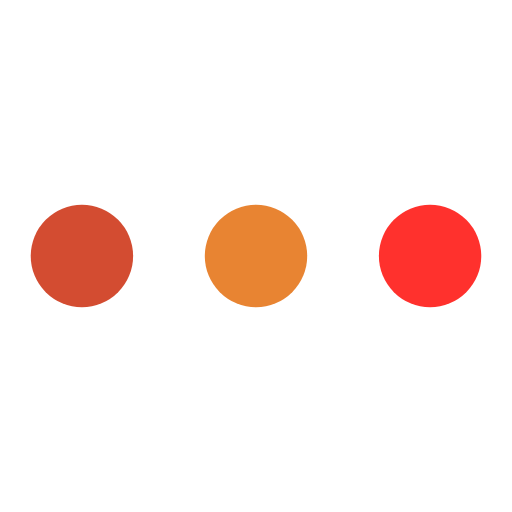
t = 0.00 s
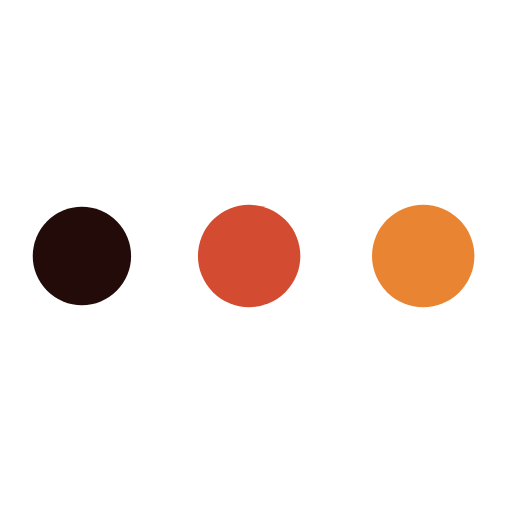
t = 0.19 s
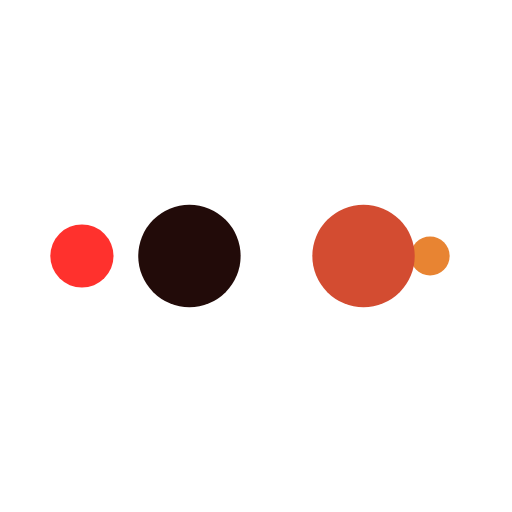
t = 0.31 s
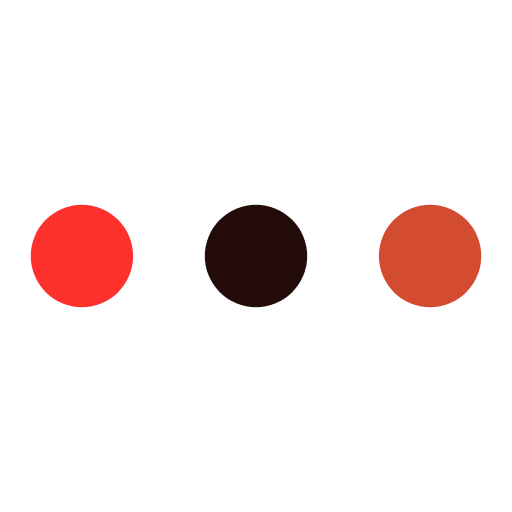
t = 0.50 s
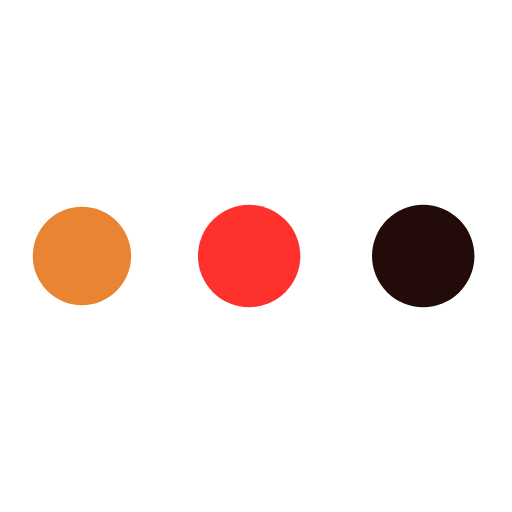
t = 0.69 s
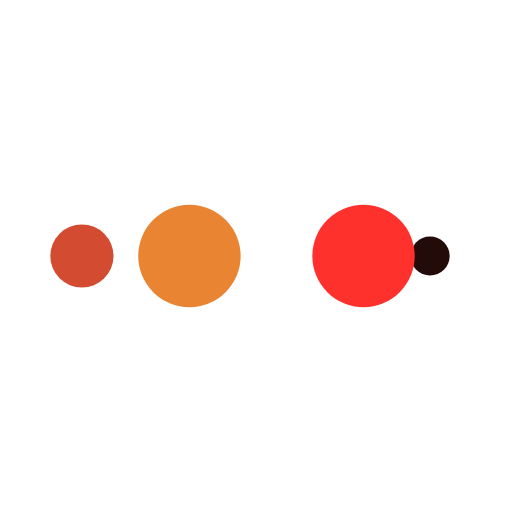
t = 0.81 s

The animated SVG that drew these frames (rendered in a browser with its animation timeline set to each time). Animation: 10 SMIL elements (animate=10); one cycle of 1.00 s, repeats indefinitely.

<svg xmlns="http://www.w3.org/2000/svg" width="200px" height="200px" viewBox="0 0 100 100" preserveAspectRatio="xMidYMid" class="lds-ellipsis" style="background: none;"><!--circle(cx="16",cy="50",r="10")--><circle cx="84" cy="50" r="5.48371" fill="#ff312d"><animate attributeName="r" values="10;0;0;0;0" keyTimes="0;0.25;0.5;0.75;1" keySplines="0 0.5 0.5 1;0 0.5 0.5 1;0 0.5 0.5 1;0 0.5 0.5 1" calcMode="spline" dur="1s" repeatCount="indefinite" begin="0s" /><animate attributeName="cx" values="84;84;84;84;84" keyTimes="0;0.25;0.5;0.75;1" keySplines="0 0.5 0.5 1;0 0.5 0.5 1;0 0.5 0.5 1;0 0.5 0.5 1" calcMode="spline" dur="1s" repeatCount="indefinite" begin="0s" /></circle><circle cx="65.3554" cy="50" r="10" fill="#e88432"><animate attributeName="r" values="0;10;10;10;0" keyTimes="0;0.25;0.5;0.75;1" keySplines="0 0.5 0.5 1;0 0.5 0.5 1;0 0.5 0.5 1;0 0.5 0.5 1" calcMode="spline" dur="1s" repeatCount="indefinite" begin="-0.5s" /><animate attributeName="cx" values="16;16;50;84;84" keyTimes="0;0.25;0.5;0.75;1" keySplines="0 0.5 0.5 1;0 0.5 0.5 1;0 0.5 0.5 1;0 0.5 0.5 1" calcMode="spline" dur="1s" repeatCount="indefinite" begin="-0.5s" /></circle><circle cx="31.3554" cy="50" r="10" fill="#d34c31"><animate attributeName="r" values="0;10;10;10;0" keyTimes="0;0.25;0.5;0.75;1" keySplines="0 0.5 0.5 1;0 0.5 0.5 1;0 0.5 0.5 1;0 0.5 0.5 1" calcMode="spline" dur="1s" repeatCount="indefinite" begin="-0.25s" /><animate attributeName="cx" values="16;16;50;84;84" keyTimes="0;0.25;0.5;0.75;1" keySplines="0 0.5 0.5 1;0 0.5 0.5 1;0 0.5 0.5 1;0 0.5 0.5 1" calcMode="spline" dur="1s" repeatCount="indefinite" begin="-0.25s" /></circle><circle cx="16" cy="50" r="4.51629" fill="#220b09"><animate attributeName="r" values="0;10;10;10;0" keyTimes="0;0.25;0.5;0.75;1" keySplines="0 0.5 0.5 1;0 0.5 0.5 1;0 0.5 0.5 1;0 0.5 0.5 1" calcMode="spline" dur="1s" repeatCount="indefinite" begin="0s" /><animate attributeName="cx" values="16;16;50;84;84" keyTimes="0;0.25;0.5;0.75;1" keySplines="0 0.5 0.5 1;0 0.5 0.5 1;0 0.5 0.5 1;0 0.5 0.5 1" calcMode="spline" dur="1s" repeatCount="indefinite" begin="0s" /></circle><circle cx="16" cy="50" r="0" fill="#ff312d"><animate attributeName="r" values="0;0;10;10;10" keyTimes="0;0.25;0.5;0.75;1" keySplines="0 0.5 0.5 1;0 0.5 0.5 1;0 0.5 0.5 1;0 0.5 0.5 1" calcMode="spline" dur="1s" repeatCount="indefinite" begin="0s" /><animate attributeName="cx" values="16;16;16;50;84" keyTimes="0;0.25;0.5;0.75;1" keySplines="0 0.5 0.5 1;0 0.5 0.5 1;0 0.5 0.5 1;0 0.5 0.5 1" calcMode="spline" dur="1s" repeatCount="indefinite" begin="0s" /></circle></svg>
